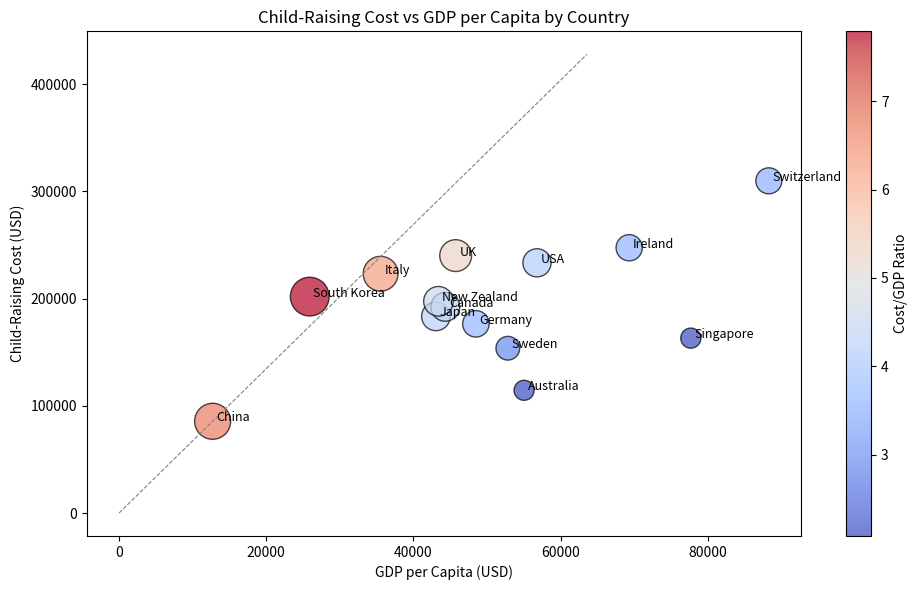

The matplotlib source for this figure:
import pandas as pd
import matplotlib.pyplot as plt

# Creating the table with GDP per capita data and ratios from the image
data = {
    'Country': ['Australia', 'Singapore', 'Sweden', 'Switzerland', 'Ireland', 'Germany', 'USA', 'Japan',
                'Canada', 'New Zealand', 'UK', 'Italy', 'China', 'South Korea'],
    'Year': [2018, 2021, 2020, 2020, 2016, 2018, 2015, 2010, 2017, 2018, 2018, 2021, 2022, 2013],
    'GDP per Capita (USD)': [55050, 77710, 52838, 88310, 69334, 48499, 56802, 43069, 44341, 43415, 45751, 35551, 12720, 25920],
    'Cost/GDP Ratio': [2.08, 2.1, 2.91, 3.51, 3.57, 3.64, 4.11, 4.26, 4.34, 4.55, 5.25, 6.28, 6.73, 7.79]
}

# Convert the data into a DataFrame
df = pd.DataFrame(data)

# Calculate the child-raising cost
df['Child-Raising Cost (USD)'] = df['GDP per Capita (USD)'] * df['Cost/GDP Ratio']

import matplotlib.pyplot as plt

# Plotting the scatter plot
plt.figure(figsize=(10, 6))

# Use scatter plot with varying size and color for the Cost/GDP Ratio
sc = plt.scatter(df['GDP per Capita (USD)'], df['Child-Raising Cost (USD)'],
                 s=df['Cost/GDP Ratio']*100,  # Size proportional to the Cost/GDP Ratio
                 c=df['Cost/GDP Ratio'],      # Color based on the ratio
                 cmap='coolwarm', alpha=0.7, edgecolor='k')

# Adding labels and title
plt.title('Child-Raising Cost vs GDP per Capita by Country')
plt.xlabel('GDP per Capita (USD)')
plt.ylabel('Child-Raising Cost (USD)')

# Annotating the countries on the scatter plot
for i in range(len(df)):
    plt.text(df['GDP per Capita (USD)'][i] + 500, df['Child-Raising Cost (USD)'][i], df['Country'][i], fontsize=9)

# Draw a light dashed line from origin (extended to further distance)
china_gdp = df[df['Country'] == 'China']['GDP per Capita (USD)'].values[0]
china_cost = df[df['Country'] == 'China']['Child-Raising Cost (USD)'].values[0]
plt.plot([0, china_gdp * 5], [0, china_cost * 5], color='gray', linestyle='--', linewidth=0.8)

# Adding a color bar for the Cost/GDP Ratio
cbar = plt.colorbar(sc)
cbar.set_label('Cost/GDP Ratio')

# Display the plot
plt.tight_layout()
plt.show()
